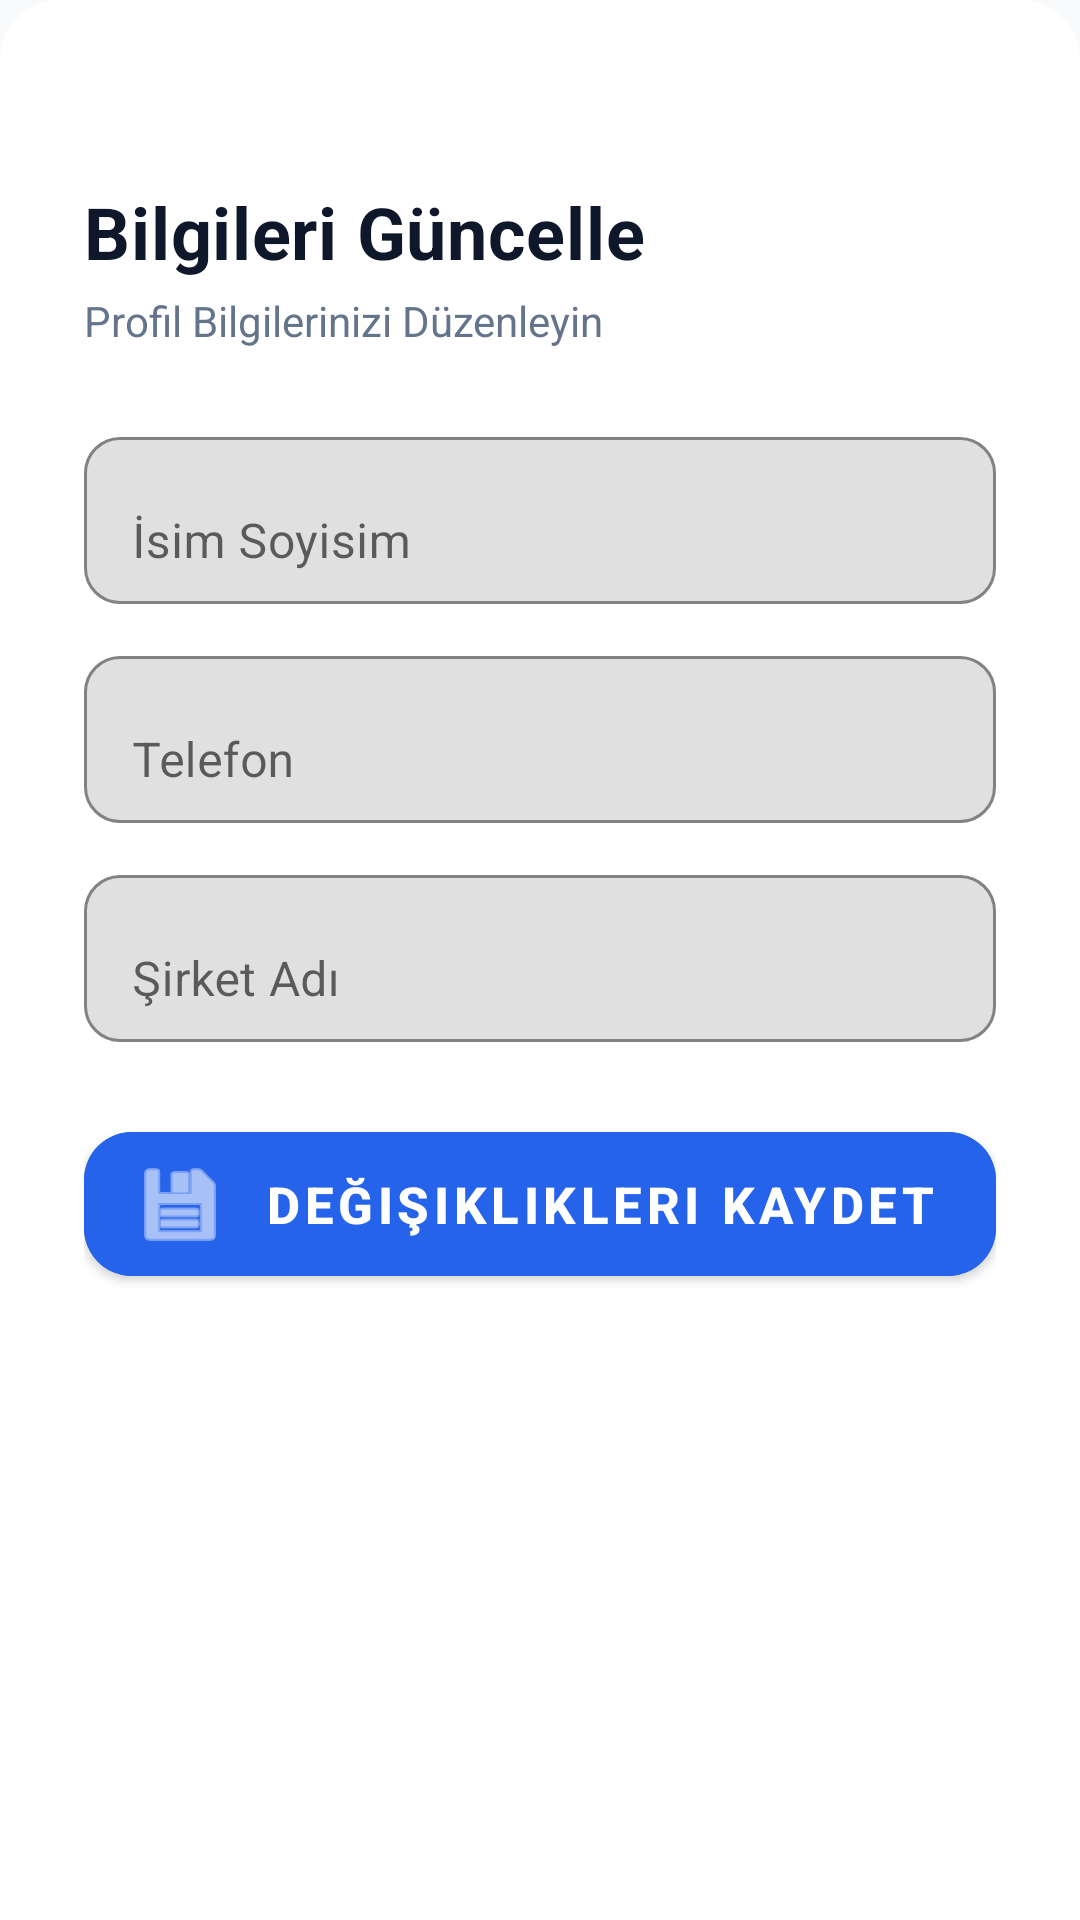

Android layout source for this screen:
<!-- AndroidManifest.xml: application theme Theme.KarZararHesapla -->
<!-- res/layout/layout_profil_guncelle_dialog.xml -->
<?xml version="1.0" encoding="utf-8"?>
<LinearLayout
    xmlns:android="http://schemas.android.com/apk/res/android"
    xmlns:app="http://schemas.android.com/apk/res-auto"
    android:layout_width="match_parent"
    android:layout_height="wrap_content"
    android:orientation="vertical"
    android:background="@drawable/rounded_card"
    android:padding="28dp">

    
    <View
        android:layout_width="48dp"
        android:layout_height="5dp"
        android:background="@drawable/circle_background"
        android:backgroundTint="@color/divider"
        android:layout_gravity="center_horizontal"
        android:layout_marginBottom="28dp"/>

    
    <LinearLayout
        android:layout_width="match_parent"
        android:layout_height="wrap_content"
        android:orientation="horizontal"
        android:gravity="center_vertical"
        android:layout_marginBottom="24dp">

        <LinearLayout
            android:layout_width="0dp"
            android:layout_height="wrap_content"
            android:layout_weight="1"
            android:orientation="vertical">

            <TextView
                android:layout_width="wrap_content"
                android:layout_height="wrap_content"
                android:text="Bilgileri Güncelle"
                android:textSize="24sp"
                android:textStyle="bold"
                android:textColor="@color/text_primary"
                android:letterSpacing="0.01"/>

            <TextView
                android:layout_width="wrap_content"
                android:layout_height="wrap_content"
                android:text="Profil Bilgilerinizi Düzenleyin"
                android:textSize="14sp"
                android:textColor="@color/text_secondary"
                android:layout_marginTop="4dp"/>
        </LinearLayout>

        <View
            android:layout_width="48dp"
            android:layout_height="48dp"
            android:background="@drawable/circle_background"
            android:backgroundTint="@color/blue_50"/>
    </LinearLayout>

    <com.google.android.material.textfield.TextInputLayout
        android:layout_width="match_parent"
        android:layout_height="wrap_content"
        android:hint="İsim Soyisim"
        app:boxBackgroundMode="outline"
        app:boxCornerRadiusTopStart="12dp"
        app:boxCornerRadiusTopEnd="12dp"
        app:boxCornerRadiusBottomStart="12dp"
        app:boxCornerRadiusBottomEnd="12dp"
        android:layout_marginBottom="12dp">

        <com.google.android.material.textfield.TextInputEditText
            android:id="@+id/etUpdateName"
            android:layout_width="match_parent"
            android:layout_height="wrap_content"
            android:inputType="textPersonName"/>
    </com.google.android.material.textfield.TextInputLayout>

    <com.google.android.material.textfield.TextInputLayout
        android:layout_width="match_parent"
        android:layout_height="wrap_content"
        android:hint="Telefon"
        app:boxBackgroundMode="outline"
        app:boxCornerRadiusTopStart="12dp"
        app:boxCornerRadiusTopEnd="12dp"
        app:boxCornerRadiusBottomStart="12dp"
        app:boxCornerRadiusBottomEnd="12dp"
        android:layout_marginBottom="12dp">

        <com.google.android.material.textfield.TextInputEditText
            android:id="@+id/etUpdatePhone"
            android:layout_width="match_parent"
            android:layout_height="wrap_content"
            android:inputType="phone"/>
    </com.google.android.material.textfield.TextInputLayout>

    <com.google.android.material.textfield.TextInputLayout
        android:layout_width="match_parent"
        android:layout_height="wrap_content"
        android:hint="Şirket Adı"
        app:boxBackgroundMode="outline"
        app:boxCornerRadiusTopStart="12dp"
        app:boxCornerRadiusTopEnd="12dp"
        app:boxCornerRadiusBottomStart="12dp"
        app:boxCornerRadiusBottomEnd="12dp"
        android:layout_marginBottom="24dp">

        <com.google.android.material.textfield.TextInputEditText
            android:id="@+id/etUpdateCompany"
            android:layout_width="match_parent"
            android:layout_height="wrap_content"
            android:inputType="text"/>
    </com.google.android.material.textfield.TextInputLayout>

    <com.google.android.material.button.MaterialButton
        android:id="@+id/btnSaveUpdate"
        android:layout_width="match_parent"
        android:layout_height="60dp"
        android:text="Değişiklikleri Kaydet"
        android:textSize="17sp"
        android:textStyle="bold"
        android:textColor="@color/white"
        app:cornerRadius="16dp"
        app:elevation="6dp"
        app:icon="@android:drawable/ic_menu_save"
        app:iconTint="@color/white"
        android:backgroundTint="@color/primary"/>

</LinearLayout>
<!-- resources referenced by this layout -->
<resources>
  <color name="blue_50">#EFF6FF</color>
  <color name="divider">#E2E8F0</color>
  <color name="primary">#2563EB</color>
  <color name="text_primary">#0F172A</color>
  <color name="text_secondary">#64748B</color>
  <color name="white">#FFFFFF</color>
  <!-- drawable rounded_card (drawable) -->
  <?xml version="1.0" encoding="utf-8"?>
  <shape xmlns:android="http://schemas.android.com/apk/res/android">
      <solid android:color="@color/surface"/>
      <corners 
          android:topLeftRadius="20dp"
          android:topRightRadius="20dp"
          android:bottomLeftRadius="0dp"
          android:bottomRightRadius="0dp"/>
      <stroke 
          android:width="0dp"
          android:color="@color/divider"/>
  </shape>
  <style name="Theme.KarZararHesapla" parent="Base.Theme.KarZararHesapla" />
  <color name="surface">#FFFFFF</color>
  <style name="Base.Theme.KarZararHesapla" parent="Theme.MaterialComponents.DayNight.NoActionBar">
          
          <item name="colorPrimary">@color/primary</item>
          <item name="colorPrimaryVariant">@color/primary_variant</item>
          <item name="colorOnPrimary">@color/text_on_primary</item>
          
          <item name="colorSecondary">@color/secondary</item>
          <item name="colorSecondaryVariant">@color/secondary_variant</item>
          <item name="colorOnSecondary">@color/text_on_primary</item>
          
          <item name="android:colorBackground">@color/background</item>
          <item name="colorSurface">@color/surface</item>
          <item name="colorError">@color/error</item>
          
          
          <item name="shapeAppearanceSmallComponent">@style/ShapeAppearance.Small</item>
          <item name="shapeAppearanceMediumComponent">@style/ShapeAppearance.Medium</item>
          <item name="shapeAppearanceLargeComponent">@style/ShapeAppearance.Large</item>
          
          
          <item name="android:statusBarColor">@color/primary_variant</item>
          <item name="android:windowLightStatusBar">false</item> 
      </style>
  <color name="primary_variant">#1E40AF</color>
  <color name="text_on_primary">#FFFFFF</color>
  <color name="secondary">#10B981</color>
  <color name="secondary_variant">#059669</color>
  <color name="background">#F8FAFC</color>
  <color name="error">#EF4444</color>
  <style name="ShapeAppearance.Small" parent="ShapeAppearance.MaterialComponents.SmallComponent">
          <item name="cornerFamily">rounded</item>
          <item name="cornerSize">8dp</item>
      </style>
  <style name="ShapeAppearance.Medium" parent="ShapeAppearance.MaterialComponents.MediumComponent">
          <item name="cornerFamily">rounded</item>
          <item name="cornerSize">12dp</item>
      </style>
  <style name="ShapeAppearance.Large" parent="ShapeAppearance.MaterialComponents.LargeComponent">
          <item name="cornerFamily">rounded</item>
          <item name="cornerSize">16dp</item>
      </style>
</resources>
